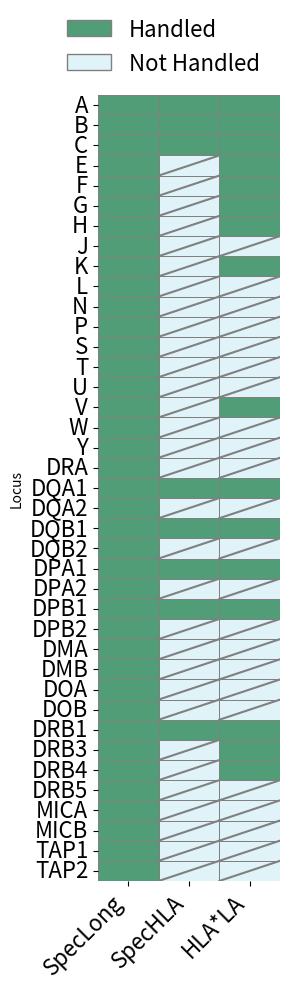

Write Python code to recreate this figure.
import seaborn as sns
import matplotlib.pyplot as plt
import pandas as pd
import numpy as np
from matplotlib.colors import ListedColormap
import matplotlib.patches as mpatches
from matplotlib.lines import Line2D
import matplotlib.transforms as mtransforms

# Define the data for the heatmap
data = {
    'Locus': ['A', 'B', 'C', 'E', 'F', 'G', 'H', 'J', 'K', 'L', 'N', 'P', 'S', 'T', 'U', 'V', 'W', 'Y',
             'DRA', 'DQA1', 'DQA2', 'DQB1', 'DQB2', 'DPA1', 'DPA2', 'DPB1', 'DPB2', 'DMA', 'DMB', 'DOA', 'DOB',
             'DRB1', 'DRB3', 'DRB4', 'DRB5', 'MICA', 'MICB', 'TAP1', 'TAP2'],
    'SpecLong': [1, 1, 1, 1, 1, 1, 1, 1, 1, 1, 1, 1, 1, 1, 1, 1, 1, 1, 1, 
                 1, 1, 1, 1, 1, 1, 1, 1, 1, 1, 1, 1, 
                 1, 1, 1, 1, 1, 1, 1, 1],
    'SpecHLA':  [1, 1, 1, 0, 0, 0, 0, 0, 0, 0, 0, 0, 0, 0, 0, 0, 0, 0, 0, 
                 1, 0, 1, 0, 1, 0, 1, 0, 0, 0, 0, 0, 
                 1, 0, 0, 0, 0, 0, 0, 0],
    'HLA*LA':    [1, 1, 1, 1, 1, 1, 1, 0, 1, 0, 0, 0, 0, 0, 0, 1, 0, 0, 0, 
                 1, 0, 1, 0, 1, 0, 1, 0, 0, 0, 0, 0, 
                 1, 1, 1, 0, 0, 0, 0, 0]
}

# Convert to a pandas DataFrame
df = pd.DataFrame(data)

# Set the gene names as the index
df.set_index('Locus', inplace=True)

# Define a custom discrete colormap (e.g., light blue for 0 and green for 1)
cmap = ListedColormap(['#DFF3F8', '#519D78'])  # '#DFF3F8' for 0, '#519D78' for 1

# Create the heatmap
plt.figure(figsize=(3, 10))  # Increased figure height to fit more gene labels
ax = sns.heatmap(df, cmap=cmap, cbar=False, linewidths=0.5, linecolor='gray')

# Rotate x and y labels
ax.set_xticklabels(ax.get_xticklabels(), rotation=45, ha='right', fontsize=16)  # Rotate x labels by 45 degrees
ax.set_yticklabels(ax.get_yticklabels(), rotation=0, fontsize=16)  # Make y labels horizontal and smaller font size

# Loop through the DataFrame to add diagonal lines on cells with a value of 0
for i in range(df.shape[0]):  # rows (genes)
    for j in range(df.shape[1]):  # columns (systems)
        if df.iloc[i, j] == 0:
            # Draw a diagonal line from top left to bottom right
            ax.plot([j, j + 1], [i + 1, i], color='gray', lw=1.5)

# Create custom patches for the legend
handled_patch = mpatches.Patch(facecolor='#519D78', edgecolor='gray', label='Handled')  # Solid green

# Custom patch for 'Not Handled' including diagonal slash
class DiagonalPatch(mpatches.Patch):
    def __init__(self, *args, **kwargs):
        super(DiagonalPatch, self).__init__(*args, **kwargs)

    def draw(self, renderer):
        super(DiagonalPatch, self).draw(renderer)
        # Add diagonal line on the patch
        x0, y0, w, h = self.get_bbox().bounds
        diagonal_line = mtransforms.Affine2D().rotate_deg_around(x0 + w / 2, y0 + h / 2, -45)
        line = Line2D([x0, x0 + w], [y0, y0 + h], transform=diagonal_line + self.get_transform(), color='gray', lw=1.5)
        line.draw(renderer)

# Create a custom patch for "Not Handled" with diagonal slash
not_handled_patch = DiagonalPatch(facecolor='#DFF3F8', edgecolor='gray', label='Not Handled')

# Add the custom legend
plt.legend(handles=[handled_patch, not_handled_patch], loc='lower right', bbox_to_anchor=(1, 1), fontsize=16, title_fontsize=16, frameon=False)

# Adjust layout to ensure everything fits
plt.tight_layout()

# Save the plot to a PDF file or SVG
plt.savefig(f"handle_hla.svg", format='svg', bbox_inches='tight', dpi=600)

# Show plot
plt.show()